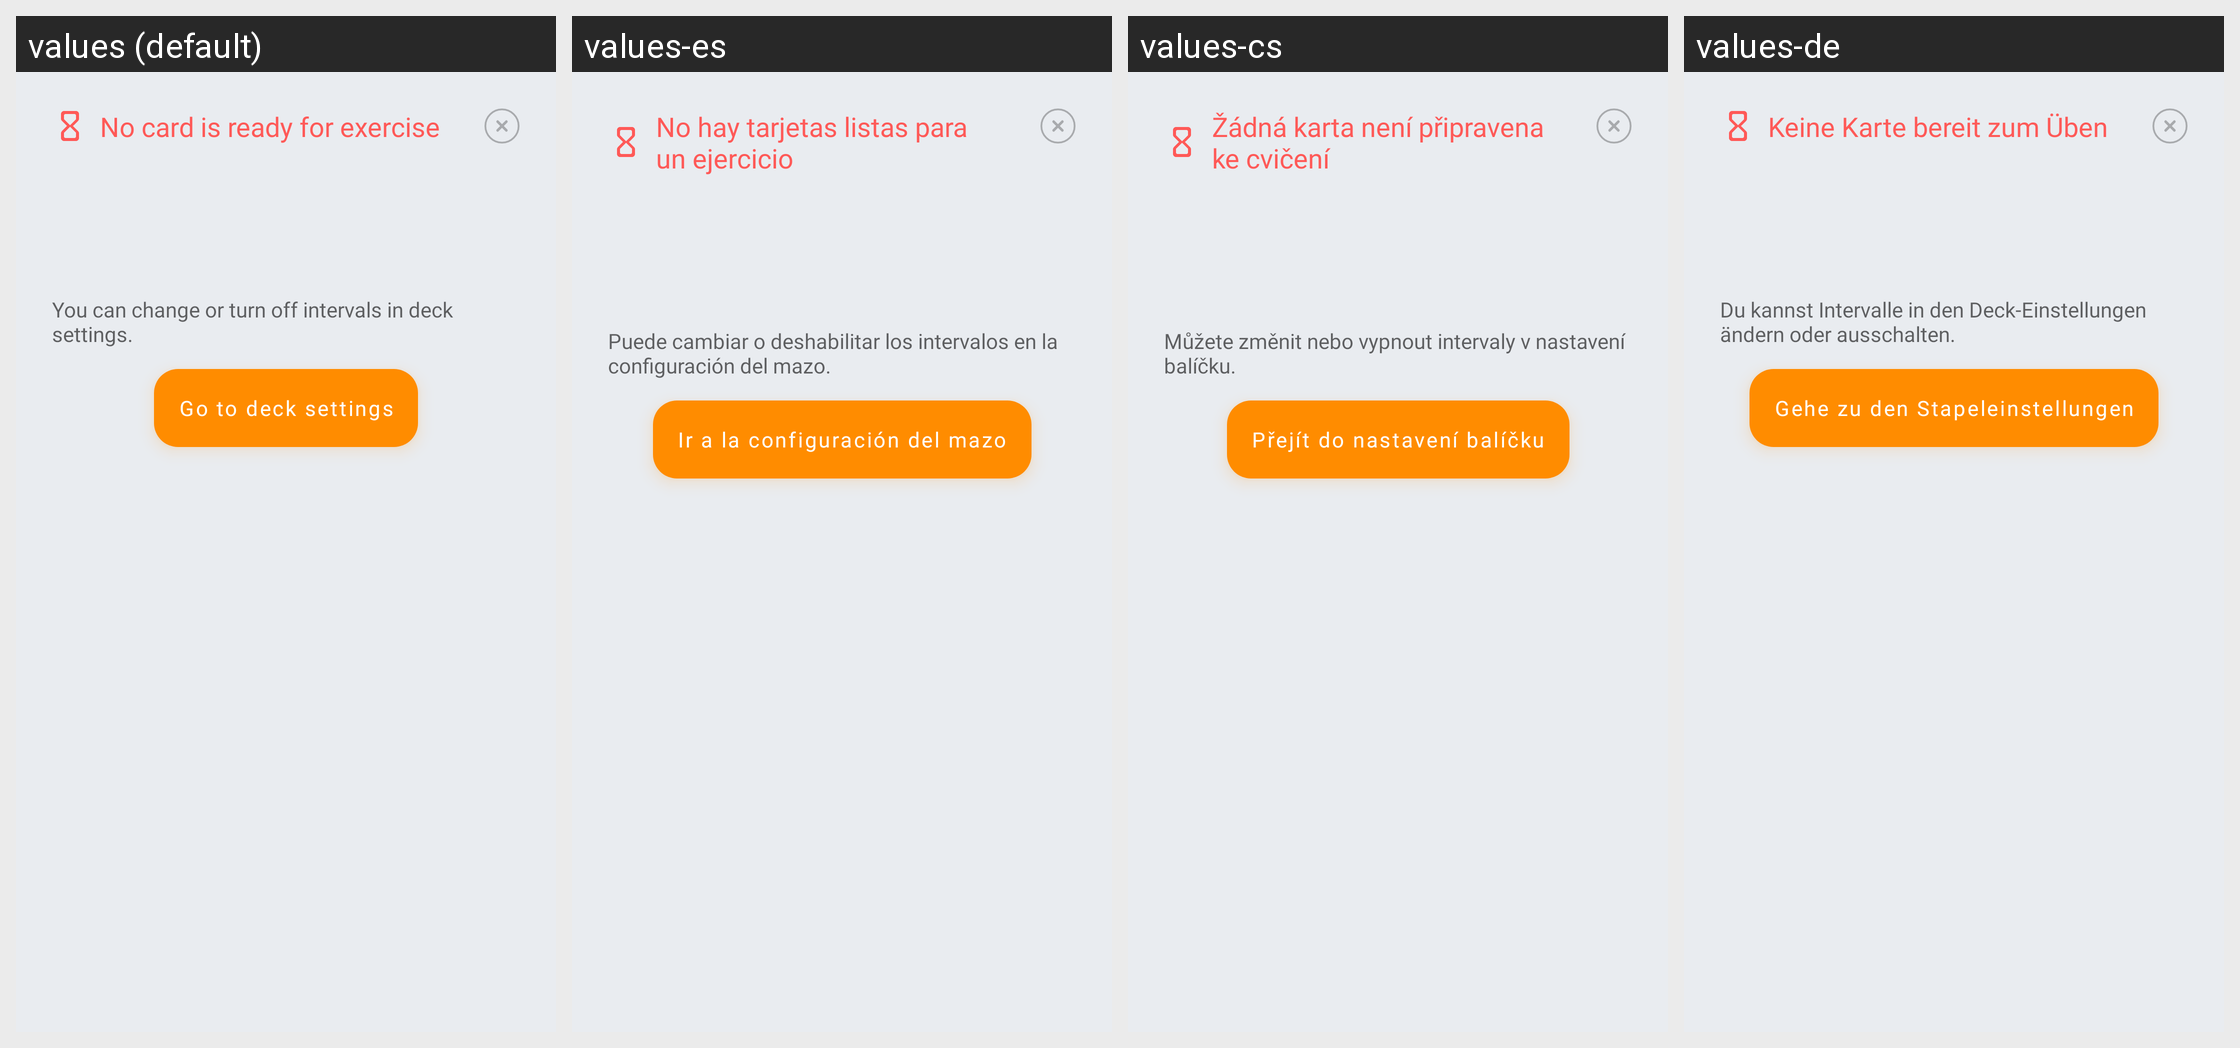

The Android screen above is rendered under several locales of the same app. Produce the string resources it draws, with the default and per-locale values.
Android screen res/layout/dialog_no_exercise_card.xml rendered under 4 locales, left to right: values (default), values-es, values-cs, values-de. Device: Nexus 5 (rendered at 1080×1920; each locale shown at half size, 540×960, under a caption strip naming it); theme AppTheme.
Other locales in the repository, not shown: values-el, values-eu, values-fr, values-hi, values-in, values-it, values-ne, values-nl, values-pl, values-pt-rBR, values-pt-rPT, values-ru, values-tr, values-uk, values-vi, values-zh-rCN.
Strings drawn on this screen, with the default value and each locale's value (text and hints the layout hard-codes, and strings that could not be matched under every locale, appear in the picture but are not listed):

dialog_title_no_cards_ready_for_exercise
  values: No card is ready for exercise
  values-es: No hay tarjetas listas para un ejercicio
  values-cs: Žádná karta není připravena ke cvičení
  values-de: Keine Karte bereit zum Üben

description_no_exercise_card_dialog_paragraph_2
  values: You can change or turn off intervals in deck settings.
  values-es: Puede cambiar o deshabilitar los intervalos en la configuración del mazo.
  values-cs: Můžete změnit nebo vypnout intervaly v nastavení balíčku.
  values-de: Du kannst Intervalle in den Deck-Einstellungen ändern oder ausschalten.

button_go_to_deck_settings
  values: Go to deck settings
  values-es: Ir a la configuración del mazo
  values-cs: Přejít do nastavení balíčku
  values-de: Gehe zu den Stapeleinstellungen
